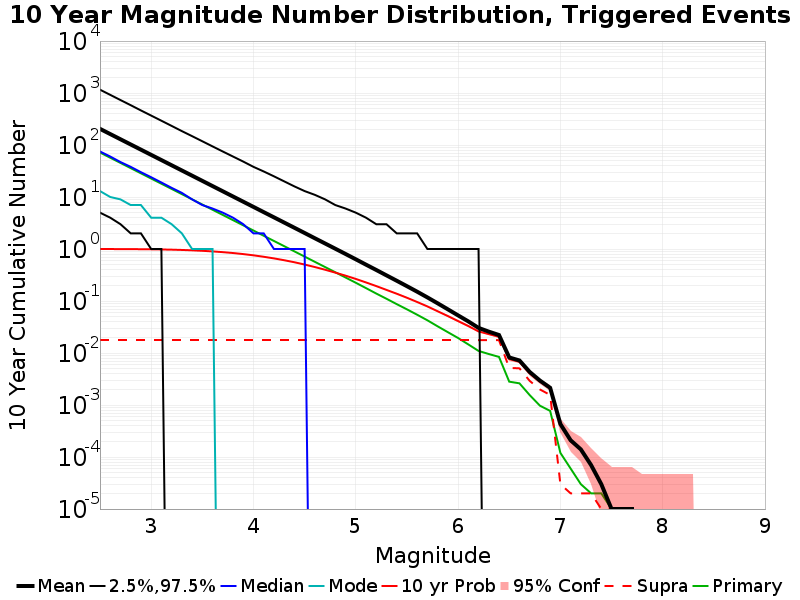

The data file committed next to this chart (first rows):
Mag, Mean, 2.5 %ile, 97.5 %ile, Median, Mode, 10 yr Probability, 10 yr Supra-Seis Prob, Primary Aftershocks Mean
2.5, 204.3, 5.0, 1158, 75.0, 13.0, 0.9989, 0.01782, 71.7
2.6, 162.3, 4.0, 921.0, 60.0, 10.0, 0.9978, 0.01782, 56.92
2.7, 128.9, 3.0, 732.0, 47.0, 9.0, 0.9962, 0.01782, 45.21
2.8, 102.4, 2.0, 583.0, 38.0, 7.0, 0.9941, 0.01782, 35.9
2.9, 81.34, 2.0, 462.0, 30.0, 7.0, 0.9907, 0.01782, 28.53
3.0, 64.6, 1.0, 368.0, 24.0, 4.0, 0.9863, 0.01782, 22.65
3.1, 51.33, 1.0, 293.0, 19.0, 4.0, 0.9796, 0.01782, 18
3.2, 40.77, 0.0, 233.0, 15.0, 3.0, 0.9709, 0.01782, 14.3
3.3, 32.38, 0.0, 185.0, 12.0, 2.0, 0.9586, 0.01782, 11.35
3.4, 25.73, 0.0, 148.0, 9.0, 1.0, 0.9431, 0.01782, 9.021
3.5, 20.44, 0.0, 118.0, 7.0, 1.0, 0.923, 0.01782, 7.163
3.6, 16.23, 0.0, 94.0, 6.0, 1.0, 0.8989, 0.01782, 5.687
3.7, 12.89, 0.0, 75.0, 5.0, 0.0, 0.87, 0.01782, 4.521
3.8, 10.23, 0.0, 60.0, 4.0, 0.0, 0.8369, 0.01782, 3.59
3.9, 8.122, 0.0, 48.0, 3.0, 0.0, 0.7984, 0.01782, 2.852
4.0, 6.45, 0.0, 38.0, 2.0, 0.0, 0.7558, 0.01782, 2.266
4.1, 5.117, 0.0, 31.0, 2.0, 0.0, 0.7089, 0.01782, 1.797
4.2, 4.065, 0.0, 25.0, 1.0, 0.0, 0.6599, 0.01782, 1.428
4.3, 3.227, 0.0, 20.0, 1.0, 0.0, 0.6084, 0.01782, 1.134
4.4, 2.561, 0.0, 16.0, 1.0, 0.0, 0.5561, 0.01782, 0.9005
4.5, 2.031, 0.0, 13.0, 1.0, 0.0, 0.5022, 0.01782, 0.7149
4.6, 1.609, 0.0, 11.0, 0.0, 0.0, 0.4498, 0.01782, 0.5665
4.7, 1.277, 0.0, 9.0, 0.0, 0.0, 0.3993, 0.01782, 0.4497
4.8, 1.012, 0.0, 7.0, 0.0, 0.0, 0.3512, 0.01782, 0.357
4.9, 0.8022, 0.0, 6.0, 0.0, 0.0, 0.3069, 0.01782, 0.283
5.0, 0.6341, 0.0, 5.0, 0.0, 0.0, 0.2659, 0.01782, 0.2244
5.1, 0.4999, 0.0, 4.0, 0.0, 0.0, 0.2275, 0.01782, 0.1769
5.2, 0.3953, 0.0, 3.0, 0.0, 0.0, 0.1936, 0.01782, 0.1392
5.3, 0.3111, 0.0, 3.0, 0.0, 0.0, 0.1635, 0.01782, 0.1104
5.4, 0.2454, 0.0, 2.0, 0.0, 0.0, 0.138, 0.01782, 0.08711
5.5, 0.1928, 0.0, 2.0, 0.0, 0.0, 0.1154, 0.01782, 0.06912
5.6, 0.151, 0.0, 2.0, 0.0, 0.0, 0.09567, 0.01782, 0.05442
5.7, 0.1173, 0.0, 1.0, 0.0, 0.0, 0.07869, 0.01782, 0.04255
5.8, 0.09033, 0.0, 1.0, 0.0, 0.0, 0.06353, 0.01782, 0.03259
5.9, 0.0692, 0.0, 1.0, 0.0, 0.0, 0.05128, 0.0178, 0.02514
6.0, 0.05288, 0.0, 1.0, 0.0, 0.0, 0.04111, 0.01779, 0.01943
6.1, 0.04054, 0.0, 1.0, 0.0, 0.0, 0.03302, 0.01778, 0.01462
6.2, 0.03039, 0.0, 1.0, 0.0, 0.0, 0.026, 0.01773, 0.01096
6.3, 0.02575, 0.0, 0.0, 0.0, 0.0, 0.02306, 0.01771, 0.00956
6.4, 0.02217, 0.0, 0.0, 0.0, 0.0, 0.02053, 0.01765, 0.00841
6.5, 0.00821, 0.0, 0.0, 0.0, 0.0, 0.00768, 0.00517, 0.00281
6.6, 0.00718, 0.0, 0.0, 0.0, 0.0, 0.00678, 0.00507, 0.00261
6.7, 0.00432, 0.0, 0.0, 0.0, 0.0, 0.00405, 0.00291, 0.00155
6.8, 0.00295, 0.0, 0.0, 0.0, 0.0, 0.00282, 0.00199, 9.7E-4
6.9, 0.00214, 0.0, 0.0, 0.0, 0.0, 0.00209, 0.00156, 7.7E-4
7.0, 4.3E-4, 0.0, 0.0, 0.0, 0.0, 4.2E-4, 3.0E-5, 1.2E-4
7.1, 2.1E-4, 0.0, 0.0, 0.0, 0.0, 2.0E-4, 2.0E-5, 6.0E-5
7.2, 1.4E-4, 0.0, 0.0, 0.0, 0.0, 1.4E-4, 2.0E-5, 3.0E-5
7.3, 7.0E-5, 0.0, 0.0, 0.0, 0.0, 7.0E-5, 2.0E-5, 2.0E-5
7.4, 3.0E-5, 0.0, 0.0, 0.0, 0.0, 3.0E-5, 1.0E-5, 2.0E-5
7.5, 1.0E-5, 0.0, 0.0, 0.0, 0.0, 1.0E-5, 1.0E-5, 1.0E-5
7.6, 1.0E-5, 0.0, 0.0, 0.0, 0.0, 1.0E-5, 1.0E-5, 1.0E-5
7.7, 1.0E-5, 0.0, 0.0, 0.0, 0.0, 1.0E-5, 1.0E-5, 1.0E-5
7.8, 0.0, 0.0, 0.0, 0.0, 0.0, 0.0, 0.0, 0.0
7.9, 0.0, 0.0, 0.0, 0.0, 0.0, 0.0, 0.0, 0.0
8.0, 0.0, 0.0, 0.0, 0.0, 0.0, 0.0, 0.0, 0.0
8.1, 0.0, 0.0, 0.0, 0.0, 0.0, 0.0, 0.0, 0.0
8.2, 0.0, 0.0, 0.0, 0.0, 0.0, 0.0, 0.0, 0.0
8.3, 0.0, 0.0, 0.0, 0.0, 0.0, 0.0, 0.0, 0.0
8.4, 0.0, 0.0, 0.0, 0.0, 0.0, 0.0, 0.0, 0.0
... 6 more rows
